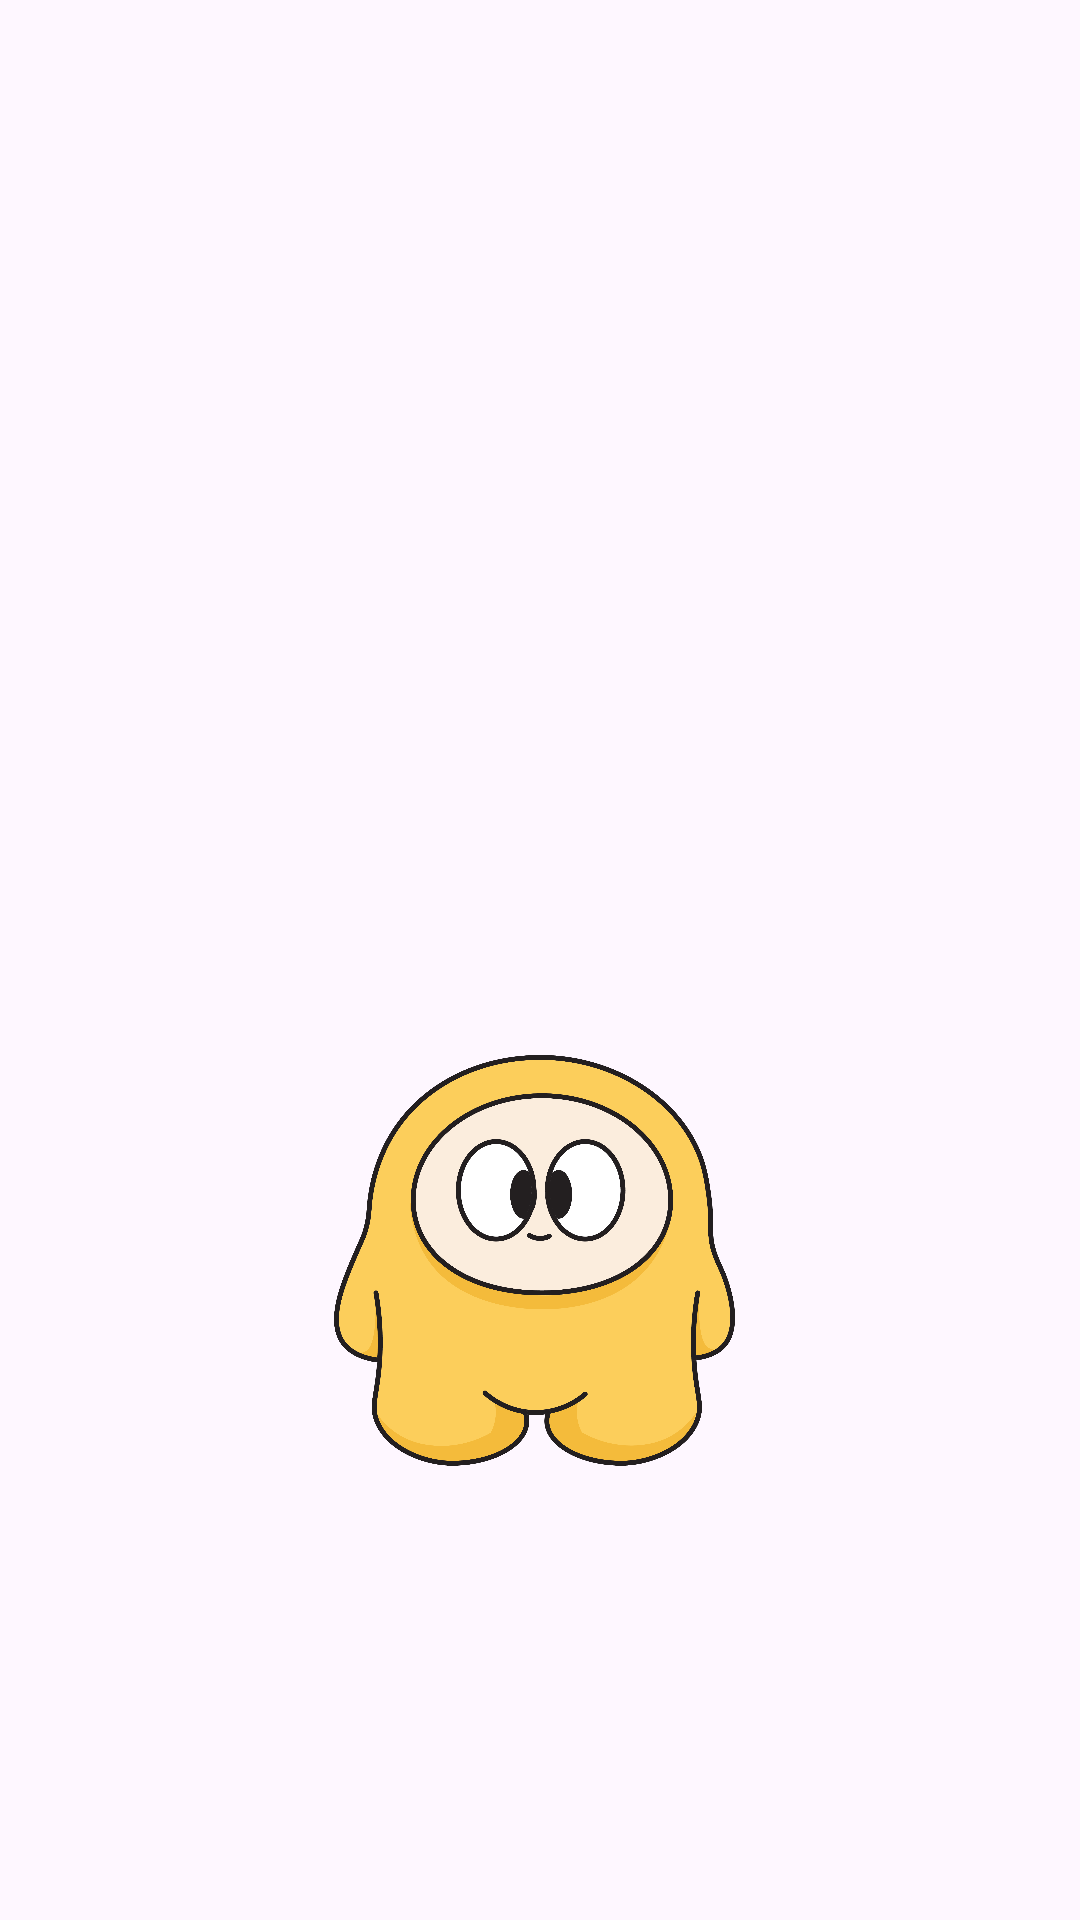

Reconstruct the res/layout file that produces this screen, plus the resources it refers to.
<!-- AndroidManifest.xml: application theme Theme.Material3.Light -->
<!-- res/layout/avatar_view.xml -->
<?xml version="1.0" encoding="utf-8"?>
<androidx.constraintlayout.widget.ConstraintLayout xmlns:android="http://schemas.android.com/apk/res/android"
    xmlns:app="http://schemas.android.com/apk/res-auto"
    xmlns:tools="http://schemas.android.com/tools"
    android:id="@+id/avatar_layout"
    android:layout_width="match_parent"
    android:layout_height="match_parent">

    <ImageView
        android:id="@+id/imageView9"
        android:layout_width="0dp"
        android:layout_height="0dp"
        android:scaleType="fitXY"
        app:layout_constraintBottom_toBottomOf="parent"
        app:layout_constraintEnd_toEndOf="parent"
        app:layout_constraintHorizontal_bias="0.5"
        app:layout_constraintStart_toStartOf="parent"
        app:layout_constraintTop_toTopOf="parent"
        app:layout_constraintVertical_bias="0.5"
        app:srcCompat="@drawable/living_room_bg" />

    <ImageView
        android:id="@+id/faceImage"
        android:layout_width="203dp"
        android:layout_height="200dp"
        app:layout_constraintEnd_toEndOf="@+id/imageView9"
        app:layout_constraintHorizontal_bias="0.5"
        app:layout_constraintStart_toEndOf="@+id/box2"
        app:layout_constraintStart_toStartOf="@+id/imageView9"
        app:layout_constraintTop_toBottomOf="@+id/space"
        app:srcCompat="@drawable/yellowpet"
        tools:src="@tools:sample/avatars" />

    <ImageView
        android:id="@+id/box2"
        android:layout_width="0dp"
        android:layout_height="200dp"
        android:layout_marginBottom="32dp"
        app:layout_constraintBottom_toBottomOf="@+id/faceImage"
        app:layout_constraintEnd_toEndOf="@+id/faceImage"
        app:layout_constraintStart_toStartOf="@+id/faceImage"
        tools:src="@drawable/icecream_accessories" />

    <ImageView
        android:id="@+id/box3"
        android:layout_width="wrap_content"
        android:layout_height="wrap_content"
        android:visibility="gone"
        app:layout_constraintBottom_toBottomOf="parent"
        app:layout_constraintEnd_toEndOf="@+id/imageView9"
        app:layout_constraintStart_toStartOf="@+id/imageView9"
        tools:src="@tools:sample/avatars" />

    <Space
        android:id="@+id/space"
        android:layout_width="wrap_content"
        android:layout_height="0dp"
        app:layout_constraintBottom_toTopOf="@+id/space2"
        app:layout_constraintEnd_toEndOf="parent"
        app:layout_constraintHorizontal_bias="0.5"
        app:layout_constraintStart_toStartOf="parent"
        app:layout_constraintTop_toTopOf="parent" />

    <Space
        android:id="@+id/space2"
        android:layout_width="wrap_content"
        android:layout_height="0dp"
        app:layout_constraintBottom_toBottomOf="parent"
        app:layout_constraintEnd_toEndOf="parent"
        app:layout_constraintHorizontal_bias="0.5"
        app:layout_constraintStart_toStartOf="parent"
        app:layout_constraintTop_toBottomOf="@+id/space" />

</androidx.constraintlayout.widget.ConstraintLayout>
<!-- resources referenced by this layout -->
<resources>
  <!-- drawable icecream_accessories: png bitmap (drawable, 39871 bytes) -->
  <!-- drawable yellowpet: png bitmap (drawable, 264397 bytes) -->
</resources>
